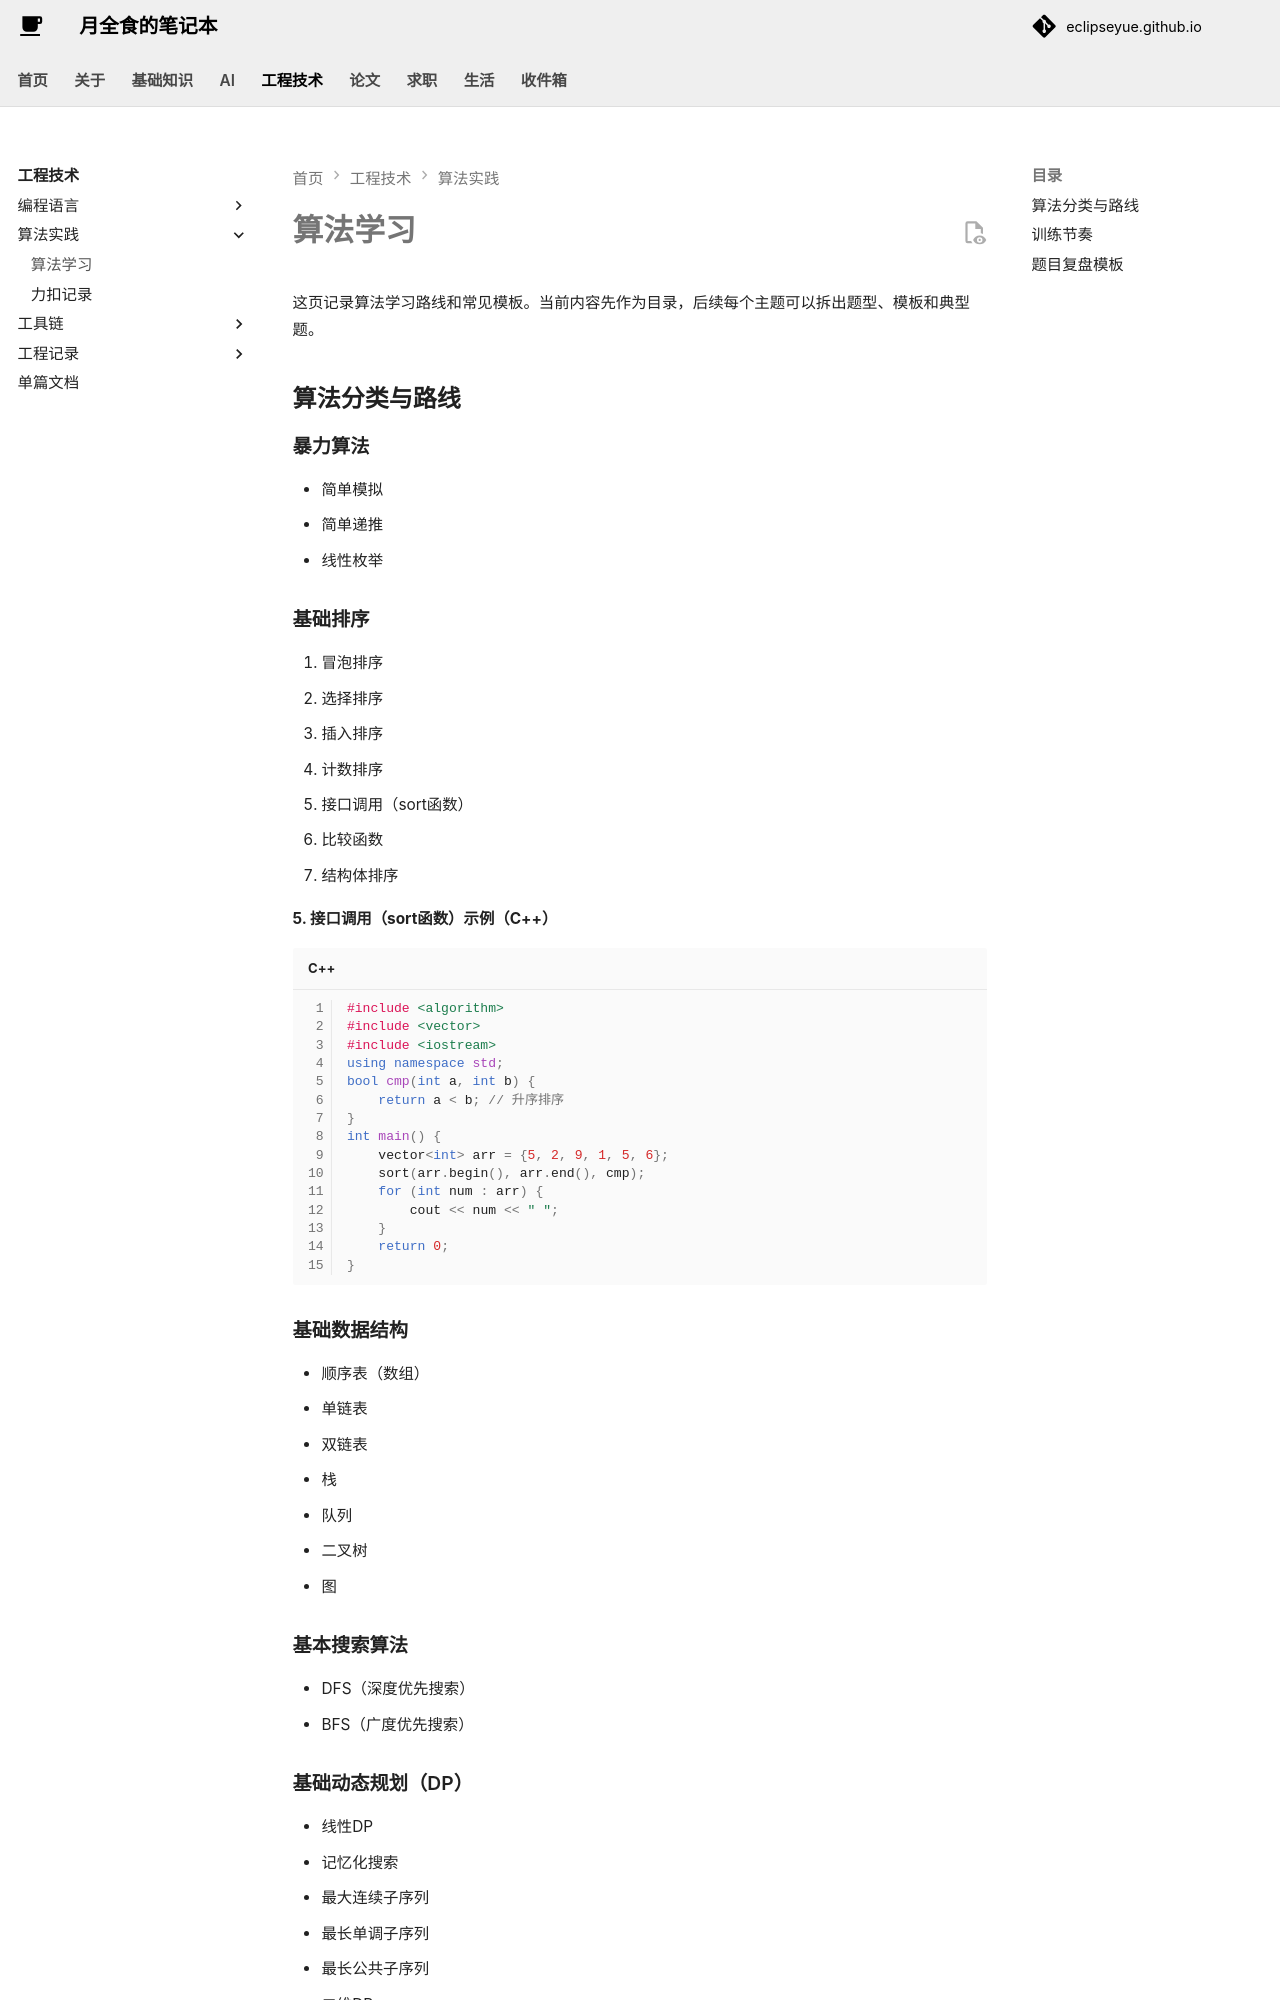

repository: EclipseYue/eclipseyue.github.io · page: Tech/algorithm/alg_learn/index.html · generator: mkdocs

# 算法学习

这页记录算法学习路线和常见模板。当前内容先作为目录，后续每个主题可以拆出题型、模板和典型题。

## 算法分类与路线

### 暴力算法

- 简单模拟
- 简单递推
- 线性枚举

### 基础排序

1. 冒泡排序
2. 选择排序
3. 插入排序
4. 计数排序
5. 接口调用（sort函数）
6. 比较函数
7. 结构体排序

#### 5. 接口调用（sort函数）示例（C++）

```cpp
#include <algorithm>
#include <vector>
#include <iostream>
using namespace std;
bool cmp(int a, int b) {
    return a < b; // 升序排序
}
int main() {
    vector<int> arr = {5, 2, 9, 1, 5, 6};
    sort(arr.begin(), arr.end(), cmp);
    for (int num : arr) {
        cout << num << " ";
    }
    return 0;
}
```
